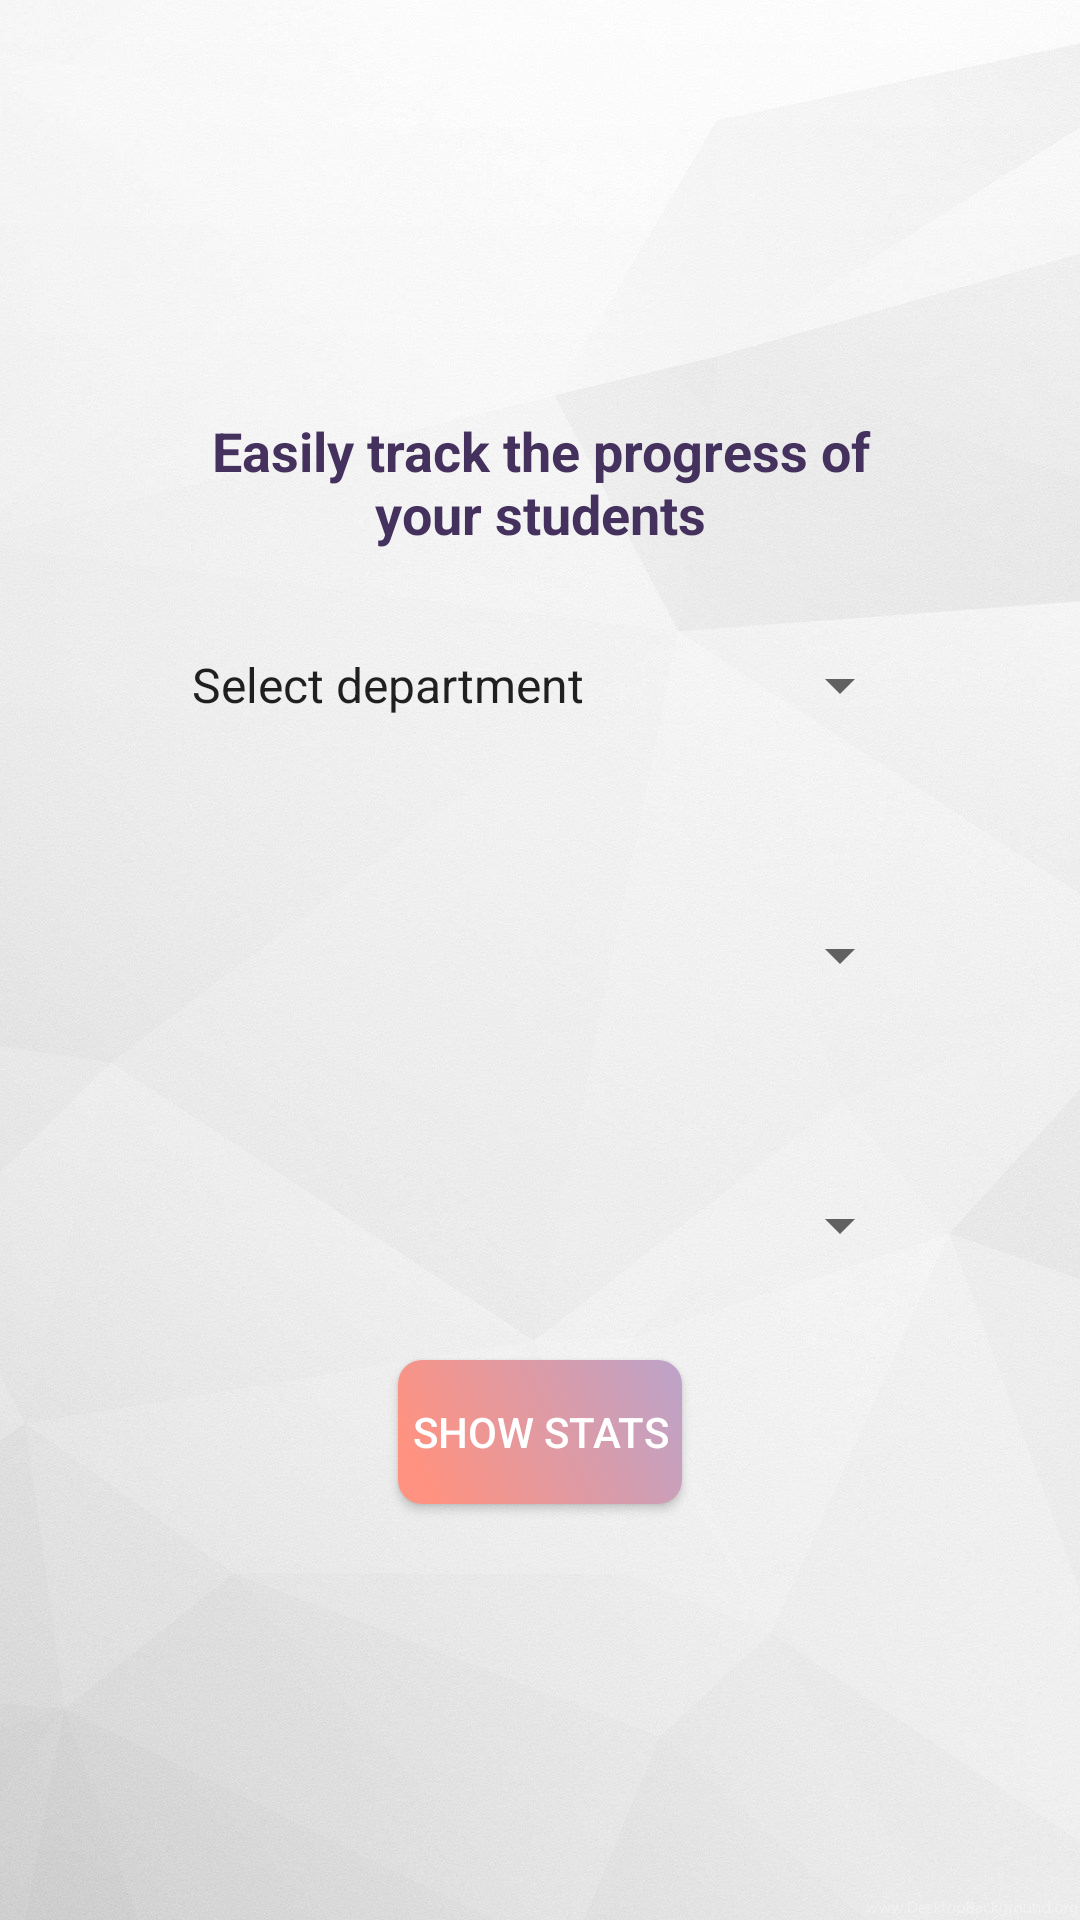

Layout XML and referenced resources for this Android screen:
<!-- AndroidManifest.xml: application theme AppTheme -->
<!-- res/layout/fragment_growth.xml -->
<?xml version="1.0" encoding="utf-8"?>
<RelativeLayout xmlns:android="http://schemas.android.com/apk/res/android"
    xmlns:tools="http://schemas.android.com/tools"
    android:layout_width="match_parent"
    android:layout_height="match_parent"
    tools:context=".fragments.HomeFragment"
    android:background="@drawable/whitebackground">

    <ImageView
        android:id="@+id/fraggrowth_iv_stats"
        android:layout_marginTop="20dp"
        android:layout_width="145dp"
        android:layout_height="98dp"
        android:layout_centerHorizontal="true"
        android:src="@drawable/presentation" />


    <TextView
        android:id="@+id/tv_description"
        android:layout_below="@id/fraggrowth_iv_stats"
        android:layout_marginTop="20dp"
        android:layout_width="250dp"
        android:layout_height="wrap_content"
        android:layout_marginLeft="30dp"
        android:layout_marginRight="30dp"
        android:text="Easily track the progress of your students"
        android:layout_centerHorizontal="true"
        android:gravity="center"
        android:textSize="18sp"
        android:textStyle="bold"
        android:textColor="@color/colorPrimary"/>


    <Spinner
        android:id="@+id/fraggrowth_spn_departments"
        android:layout_centerHorizontal="true"
        android:layout_width="248dp"
        android:layout_height="90dp"
        android:entries="@array/depts_array"
        android:layout_below="@id/tv_description"
        />

    <Spinner
        android:id="@+id/fraggrowth_spn_courses"
        android:layout_width="248dp"
        android:layout_height="90dp"
        android:layout_centerHorizontal="true"
        android:layout_below="@id/fraggrowth_spn_departments"
        />

    <Spinner
        android:id="@+id/fraggrowth_spn_quizzes"
        android:layout_width="248dp"
        android:layout_height="90dp"
        android:layout_centerHorizontal="true"
        android:layout_below="@id/fraggrowth_spn_courses"
        />


    <Button
        android:id="@+id/fraggrowth_btn_show"
        android:layout_width="wrap_content"
        android:layout_height="wrap_content"
        android:layout_gravity="center"
        android:background="@drawable/button"
        android:textColor="#ffffff"
        android:layout_below="@id/fraggrowth_spn_quizzes"
        android:layout_centerHorizontal="true"
        android:text="Show stats" />

</RelativeLayout>
<!-- resources referenced by this layout -->
<resources>
  <string-array name="depts_array">
          <item>Select department</item>
      </string-array>
  <color name="colorPrimary">#45315d</color>
  <!-- drawable button (drawable) -->
  <?xml version="1.0" encoding="utf-8"?>
  <selector xmlns:android="http://schemas.android.com/apk/res/android">
      <item
          android:state_focused="true"
          android:state_pressed="true"
          android:drawable="@drawable/button_pressed" />
  
      <item
          android:state_focused="false"
          android:state_pressed="true"
          android:drawable="@drawable/button_pressed" />
  
      <item android:drawable="@drawable/buttonbackground" />
  </selector>
  <!-- drawable whitebackground: jpg bitmap (drawable-xhdpi, 172194 bytes) -->
  <style name="AppTheme" parent="Theme.AppCompat.Light.NoActionBar">
          
          <item name="actionBarSize">35dp</item>
          <item name="colorPrimary">@color/colorPrimary</item>
          <item name="colorPrimaryDark">@color/colorPrimaryDark</item>
          <item name="colorAccent">@color/colorAccent</item>
      </style>
  <!-- drawable button_pressed (drawable) -->
  <?xml version="1.0" encoding="utf-8"?>
  <shape xmlns:android="http://schemas.android.com/apk/res/android"
      android:shape="rectangle">
      <gradient
          android:startColor="#f5beb5"
          android:endColor="#ff9280"
          android:angle="180" />
  
      
  
      <padding android:left="5dp"
          android:top="4dp"
          android:right="4dp"
          android:bottom="4dp" />
  
      <corners android:radius="8dp" />
  </shape>
  <!-- drawable buttonbackground (drawable) -->
  <?xml version="1.0" encoding="utf-8"?>
  <shape xmlns:android="http://schemas.android.com/apk/res/android"
      android:shape="rectangle">
  
      <gradient
          android:angle="45"
          android:centerX="0.1"
          android:centerY="0.5"
          android:centerColor="#ff9280"
          android:startColor="#ff9280"
          android:endColor="#bca3ca"
          android:gradientRadius="100"
          android:type="linear"/>
  
      <padding android:left="5dp"
          android:top="4dp"
          android:right="4dp"
          android:bottom="4dp" />
  
      <corners android:radius="8dp" />
  
  </shape>
  <color name="colorPrimaryDark">#2d203d</color>
  <color name="colorAccent">#FF9280</color>
</resources>
